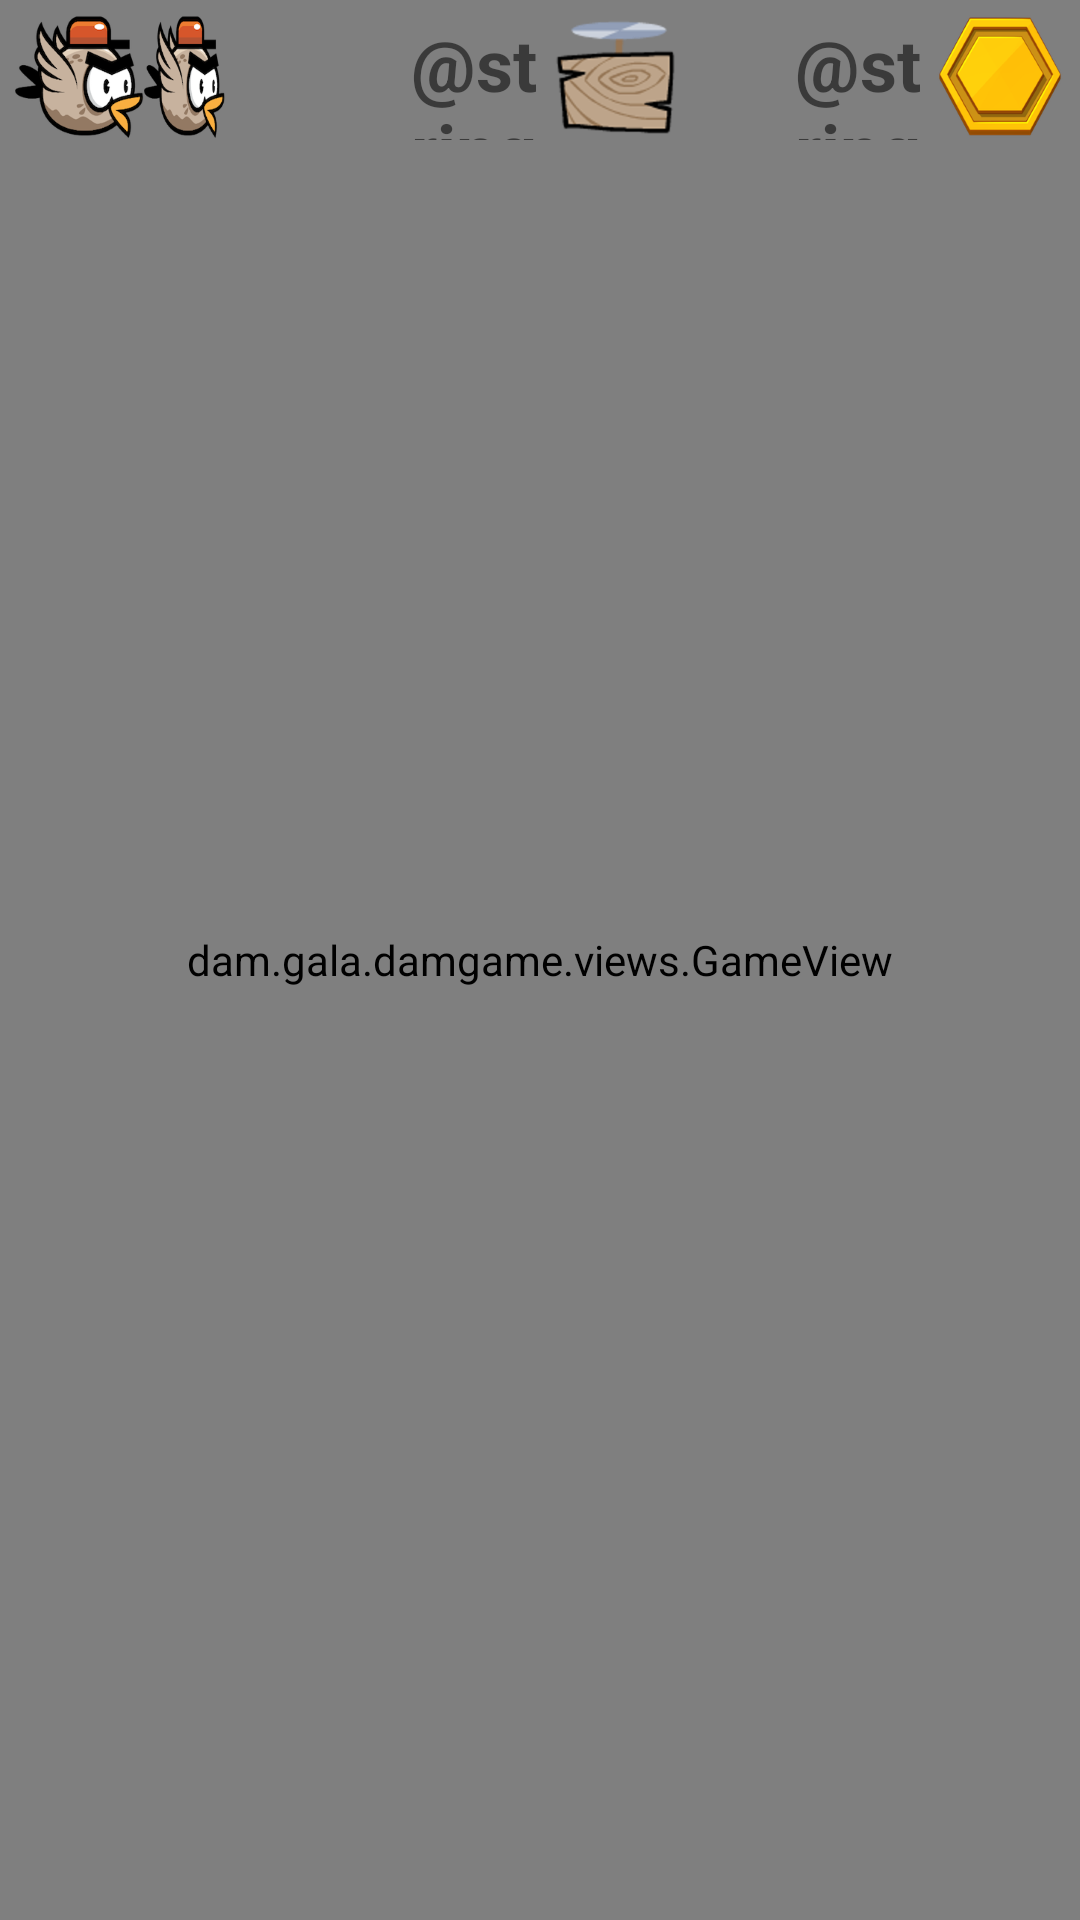

Here is an Android app screen rendered from its layout file. Give the layout XML and the strings, colors and styles it references.
<!-- AndroidManifest.xml: application theme Theme.DamGame -->
<!-- res/layout/activity_game.xml -->
<?xml version="1.0" encoding="utf-8"?>
<RelativeLayout xmlns:android="http://schemas.android.com/apk/res/android"
    xmlns:app="http://schemas.android.com/apk/res-auto"
    android:layout_width="match_parent"
    android:layout_height="match_parent"
    android:orientation="vertical">

    <dam.gala.damgame.views.GameView
        android:id="@+id/svGame"
        android:layout_width="match_parent"
        android:layout_height="match_parent" />

    <LinearLayout
        android:layout_width="match_parent"
        android:layout_height="wrap_content"
        android:layout_marginStart="5dp"
        android:layout_marginTop="5dp"
        android:layout_marginEnd="5dp"
        android:layout_marginBottom="5dp"
        android:orientation="horizontal">

        <LinearLayout
            android:layout_width="match_parent"
            android:layout_height="wrap_content"
            android:layout_weight="4"
            android:gravity="left"
            android:orientation="horizontal">

            <ImageView
                android:id="@+id/ivBouncy1"
                android:layout_width="wrap_content"
                android:layout_height="wrap_content"
                android:background="@drawable/desert_lifes_score" />

            <ImageView
                android:id="@+id/ivBouncy2"
                android:layout_width="wrap_content"
                android:layout_height="wrap_content"
                android:background="@drawable/desert_lifes_score" />

            <ImageView
                android:id="@+id/ivBouncy3"
                android:layout_width="wrap_content"
                android:layout_height="wrap_content"
                android:background="@drawable/desert_lifes_score" />

        </LinearLayout>

        <LinearLayout
            android:layout_width="match_parent"
            android:layout_height="wrap_content"
            android:layout_weight="1"
            android:gravity="right"
            android:orientation="horizontal">

            <TextView
                android:id="@+id/tvAnswers"
                android:layout_width="80dp"
                android:layout_height="match_parent"
                android:gravity="center|right"
                android:text="@string/cero"
                android:textColor="@color/desert_montain"
                android:textSize="24sp"
                android:textStyle="bold" />

            <ImageView
                android:id="@+id/ivAnswers"
                android:layout_width="wrap_content"
                android:layout_height="wrap_content"
                android:layout_marginLeft="5dp"
                app:srcCompat="@drawable/desert_answer_score" />

            <TextView
                android:id="@+id/tvPoints"
                android:layout_width="80dp"
                android:layout_height="match_parent"
                android:gravity="center|right"
                android:text="@string/cero"
                android:textColor="@color/desert_montain"
                android:textSize="24sp"
                android:textStyle="bold" />

            <ImageView
                android:id="@+id/ivPoints"
                android:layout_width="wrap_content"
                android:layout_height="wrap_content"
                android:layout_marginLeft="5dp"
                app:srcCompat="@drawable/desert_points_score" />

        </LinearLayout>

    </LinearLayout>

</RelativeLayout>
<!-- resources referenced by this layout -->
<resources>
  <!-- drawable desert_answer_score: png bitmap (drawable-hdpi, 5358 bytes) -->
  <!-- drawable desert_lifes_score: png bitmap (drawable-hdpi, 6023 bytes) -->
  <!-- drawable desert_points_score: png bitmap (drawable-hdpi, 4970 bytes) -->
  <style name="Theme.DamGame" parent="Theme.MaterialComponents.DayNight.DarkActionBar">
          
          <item name="colorPrimary">@color/purple_500</item>
          <item name="colorPrimaryVariant">@color/purple_700</item>
          <item name="colorOnPrimary">@color/white</item>
          
          <item name="colorSecondary">@color/teal_200</item>
          <item name="colorSecondaryVariant">@color/teal_700</item>
          <item name="colorOnSecondary">@color/black</item>
          
          <item name="android:statusBarColor" tools:targetApi="l">?attr/colorPrimaryVariant</item>
          
      </style>
  <color name="purple_500">#FF6200EE</color>
  <color name="purple_700">#FF3700B3</color>
  <color name="white">#FFFFFFFF</color>
  <color name="teal_200">#FF03DAC5</color>
  <color name="teal_700">#FF018786</color>
  <color name="black">#FF000000</color>
</resources>
